Run: headless pygame with SDL's dummy video driver; simulated clock (each Clock.tick advances the game by its frame time, no real sleeping); random seed 0; keys injected as events and as key.get_pressed() state; mouse plan: one left click at the window centre at the start of phase 2, then a move to the lower-right quarter at the start of phase 3.
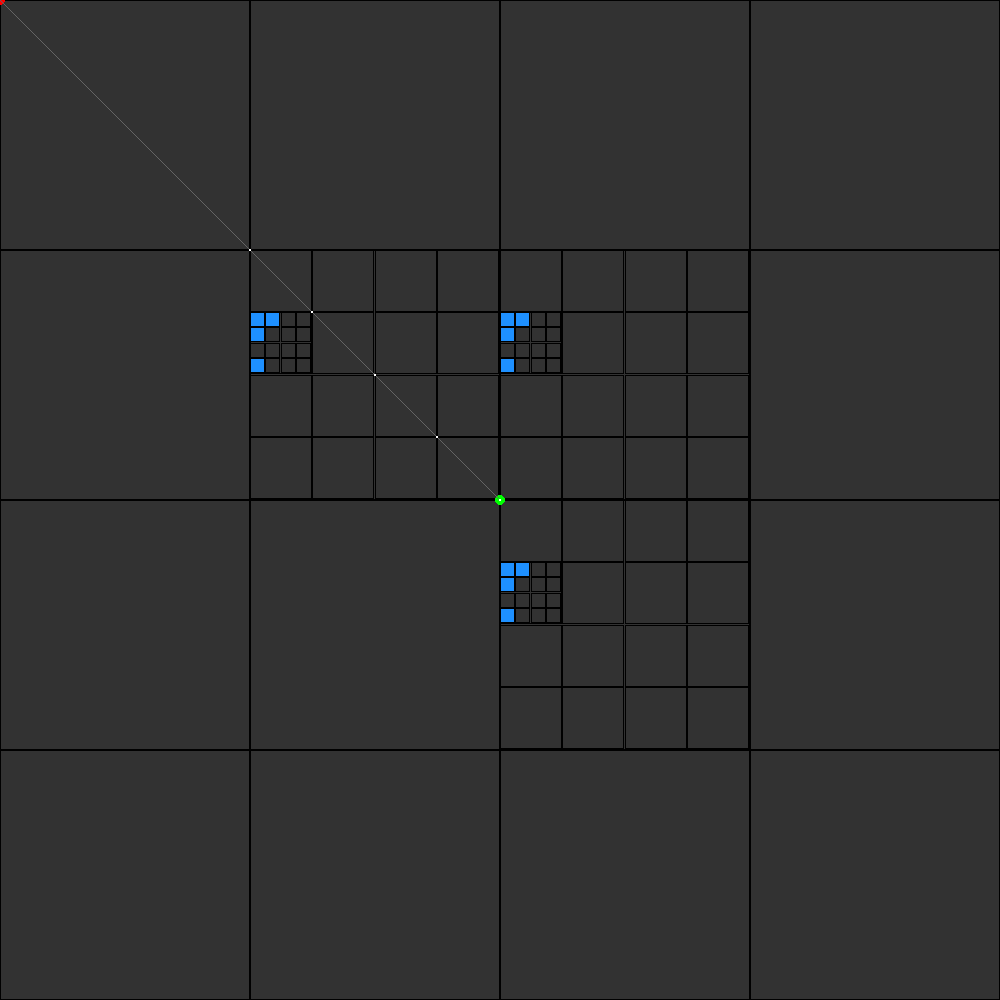
Frame 1 of 4 · flips 1–60 · no input
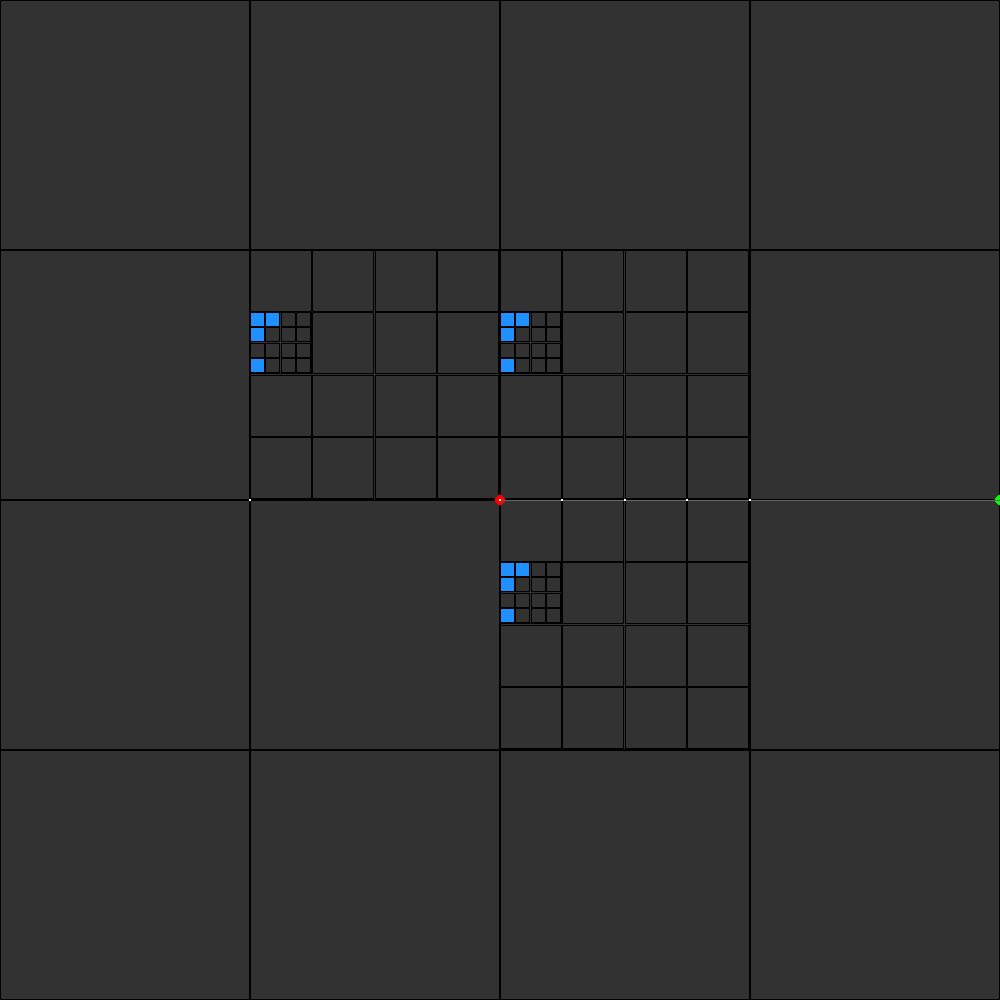
Frame 2 of 4 · flips 61–180 · clicked the window centre · tapped SPACE, RETURN · held RIGHT (→), D
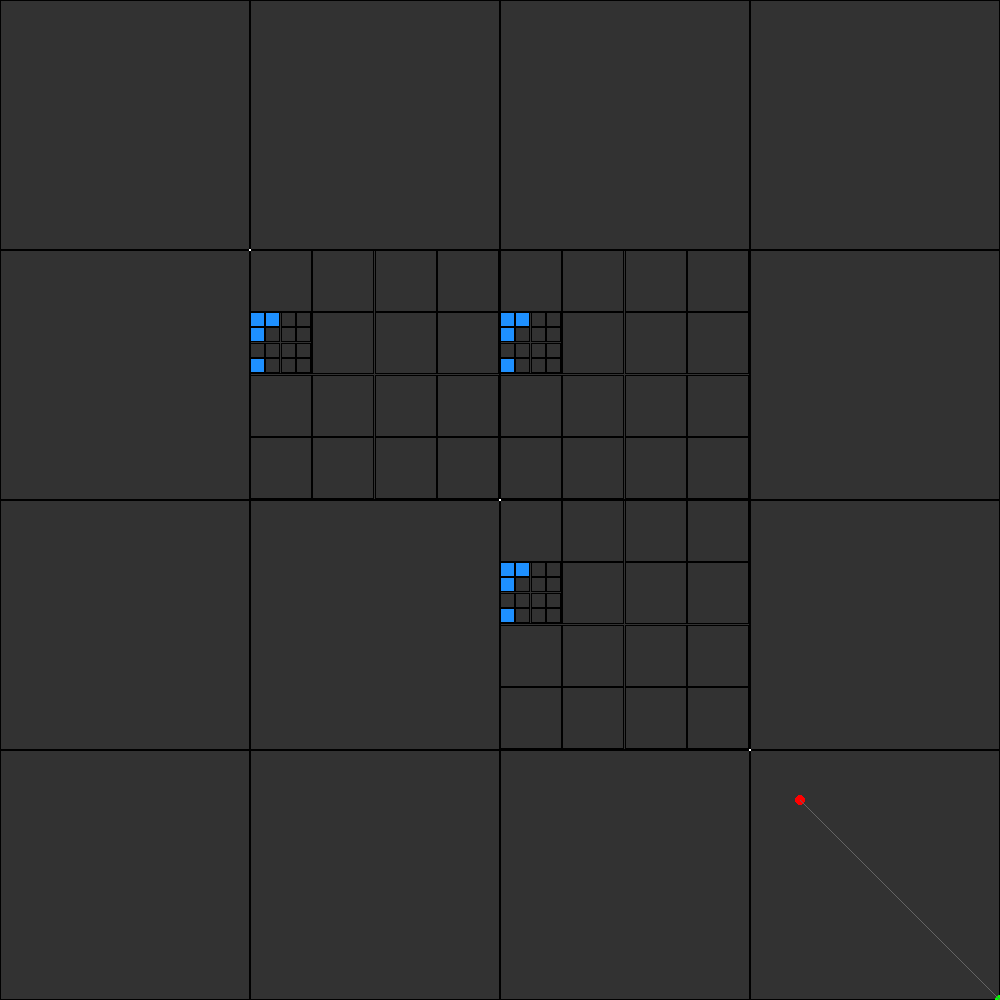
Frame 3 of 4 · flips 181–300 · moved the mouse to the lower-right quarter · held DOWN (↓), S
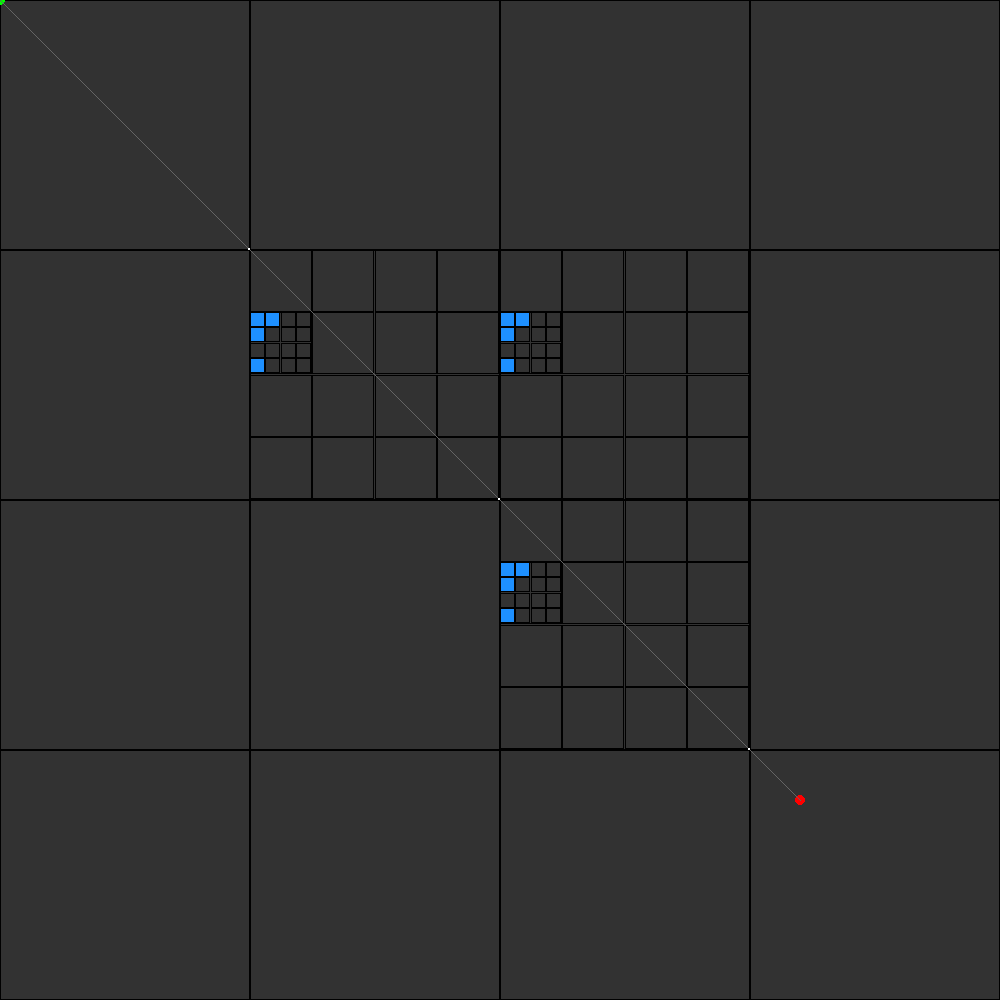
Frame 4 of 4 · flips 301–420 · held LEFT (←), A, UP (↑), W

The pygame program that drew these frames:

import pygame
import random
from math import sqrt

from typing import Union, List

Cell = Union[bool, List['Cell']]

pygame.init()

WIDTH, HEIGHT = 1000, 1000
SCREEN = pygame.display.set_mode((WIDTH, HEIGHT))
pygame.display.set_caption("DDA for sparse voxel trees")

BG_COLOR = (50, 50, 50)
GRID_COLOR = (0, 0, 0)
FULL_COLOR = (30, 144, 255)  # Dodger blue

MAX_LEVEL = 3
SUBDIVISION = 4
DIMENSION = 2

point_x = WIDTH // 2
point_y = HEIGHT // 2

POINT_SIZE = 5
MOVE_SPEED = 10

class Node:
    def __init__(self, level: int):
        self.level = level
        self.children = None  # will hold subdivisions if any
        self.generate()

    def debug(self):
        node3 = Node(2)
        node3.children = [False, False, False, False,
                          False, False, False, False,
                          False, False, False, False,
                          False, False, False, False, ]
        node2 = Node(2)
        node2.children = [True, True, False, False,
                          True, False, False, False,
                          False, False, False, False,
                          True, False, False, False, ]
        node1 = Node(1)
        node1.children = [False, False, False, False,
                         node2, False, False, False,
                         False, False, False, False,
                         False, False, False, False, ]
        
        node_a = Node(1)
        node_a.children = [False, False, False, False,
                          False, False, False, False,
                          node2, False, False, False,
                          False , False, False, False, ]
        
        node_b = Node(1)
        node_b.children = [node3, False, False, False,
                          False, False, False, False,
                          False, False, False, False,
                          False, False, False, False, ]
        
        self.children = [False, False, False, False,
                         False, node1, node1, False,
                         False, False, node1, False,
                         False, False, False, False]
        
        
            

    def generate(self):
        """Generate either a full/empty cell or subdivide per child."""
        
        # Always make children array
        self.children = []
        for _ in range(SUBDIVISION ** DIMENSION):
            # Higher chance of subdividing at root level
            if self.level < MAX_LEVEL:
                if random.random() < 0.39:
                    self.children.append(Node(self.level + 1))  # Subdivide further
                else:
                    self.children.append(False)
            elif random.random() < 0.25:
                # Make an empty leaf at max depth
                
                self.children.append(True)
            else:
                self.children.append(False)


    def draw(self, surface, rect: pygame.Rect):
        """Draw this node and any children."""
        w = rect.width / SUBDIVISION
        h = rect.height / SUBDIVISION
        for x in range(SUBDIVISION):
            for y in range(SUBDIVISION):
                cell = self.children[x + y * SUBDIVISION]
                sub_rect = pygame.Rect(
                    rect.x + x * w,
                    rect.y + y * h,
                    w,
                    h
                )
                if isinstance(cell, Node):
                    cell.draw(surface, sub_rect)
                    pygame.draw.rect(surface, GRID_COLOR, sub_rect, 1)
                else:
                    color = FULL_COLOR if cell else BG_COLOR
                    pygame.draw.rect(surface, color, sub_rect)
                
                pygame.draw.rect(surface, GRID_COLOR, sub_rect, 1)

        # Draw grid outline
        pygame.draw.rect(surface, GRID_COLOR, rect, 1)
    
    def get_cell(self, x, y):
        x = int(x)
        y = int(y)
        
        node = self.children[x + y * SUBDIVISION]
        
        return node

    def has_children(self):
        return isinstance(self.children, list)


def dda_iter(origin_px, ray_dir, step, ray_unit_step, low, high, grid: Node):
    stack = []
    # Push initial state
    stack.append({
        "old_origin": origin_px,
        "origin": origin_px,
        "ray_dir": ray_dir,
        "step": step,
        "ray_unit_step": ray_unit_step,
        "low": low,
        "high": high,
        "depth": 1,
        "node": grid,
        "map_check": None,
        "ray_length": None,
        "dist": 0,
        "resumed": False
    })

    while stack:
        state = stack.pop()
        old_origin = state["old_origin"]
        origin = state["origin"]
        ray_dir = state["ray_dir"]
        step = state["step"]
        ray_unit_step = state["ray_unit_step"]
        low = state["low"]
        high = state["high"]
        depth = state["depth"]
        node = state["node"]
        dist = state["dist"]
        resumed = state["resumed"]

        cell_jump = SUBDIVISION ** depth
        cell_size = WIDTH / cell_jump

        if not resumed:
            # grid lines check
            origin_grid = (origin + ray_dir * 1e-6) / cell_size
            map_check = pygame.Vector2(int(origin_grid.x), int(origin_grid.y))
            delta = origin_grid - map_check

            ray_length = pygame.Vector2(0, 0)
            if ray_dir.x < 0:
                ray_length.x = delta.x * ray_unit_step.x
            else:
                ray_length.x = (1 - delta.x) * ray_unit_step.x
            if ray_dir.y < 0:
                ray_length.y = delta.y * ray_unit_step.y
            else:
                ray_length.y = (1 - delta.y) * ray_unit_step.y

            cell = node.get_cell(int(map_check.x % SUBDIVISION),
                                 int(map_check.y % SUBDIVISION))
            if (not isinstance(cell, Node)) or (depth != 1 and old_origin != origin):
                if ray_length.x < ray_length.y:
                    map_check.x += step.x
                    dist = ray_length.x
                    ray_length.x += ray_unit_step.x
                else:
                    map_check.y += step.y
                    dist = ray_length.y
                    ray_length.y += ray_unit_step.y
                epsilon = 0
                if map_check.x < low.x - epsilon or map_check.y < low.y - epsilon or \
                   map_check.x >= high.x + epsilon or map_check.y >= high.y:
                    continue
        else:
            # Resume from saved state
            map_check = state["map_check"]
            ray_length = state["ray_length"]
            
            pygame.draw.circle(SCREEN, color,
                origin + ray_dir * dist * cell_size,
                size)

            # Step forward
            if ray_length.x < ray_length.y:
                map_check.x += step.x
                dist = ray_length.x
                ray_length.x += ray_unit_step.x
            else:
                map_check.y += step.y
                dist = ray_length.y
                ray_length.y += ray_unit_step.y

            epsilon = 0
            if (map_check.x < low.x - epsilon or
                map_check.y < low.y - epsilon or
                map_check.x >= high.x + epsilon or
                map_check.y >= high.y):
                continue  # exit this depth

        size_xy = pygame.Vector2(SUBDIVISION, SUBDIVISION)
        max_step_count = SUBDIVISION * 2 - 1

        for _ in range(max_step_count):
            color, size = (255, 255, 255), 1
            cell = node.get_cell(int(map_check.x % SUBDIVISION),
                                 int(map_check.y % SUBDIVISION))

            if isinstance(cell, Node):
                next_low = map_check * SUBDIVISION
                next_high = next_low + size_xy

                # Save current state before diving deeper
                stack.append({
                    "old_origin": origin,
                    "origin": origin,
                    "ray_dir": ray_dir,
                    "step": step,
                    "ray_unit_step": ray_unit_step,
                    "low": low,
                    "high": high,
                    "depth": depth,
                    "node": node,
                    "map_check": map_check,
                    "ray_length": ray_length,
                    "dist": dist,
                    "resumed": True
                })

                # Push new child state
                stack.append({
                    "old_origin": origin,
                    "origin": origin + ray_dir * dist * cell_size * 0.999999,
                    "ray_dir": ray_dir,
                    "step": step,
                    "ray_unit_step": ray_unit_step,
                    "low": next_low,
                    "high": next_high,
                    "depth": depth + 1,
                    "node": cell,
                    "map_check": None,
                    "ray_length": None,
                    "dist": 0,
                    "resumed": False
                })
                break  # stop this loop, handle child first

            elif cell:
                color, size = (252, 63, 239), 3
            pygame.draw.circle(SCREEN, color,
                origin + ray_dir * dist * cell_size,
                size)
            if size == 3:
                return True

            # Step forward
            if ray_length.x < ray_length.y:
                map_check.x += step.x
                dist = ray_length.x
                ray_length.x += ray_unit_step.x
            else:
                map_check.y += step.y
                dist = ray_length.y
                ray_length.y += ray_unit_step.y

            epsilon = 0
            if (map_check.x < low.x - epsilon or
                map_check.y < low.y - epsilon or
                map_check.x >= high.x + epsilon or
                map_check.y >= high.y):
                break  # exit this depth

    return False



clock = pygame.time.Clock()
running = True

top_grid_size = 4
top_cell_w = WIDTH / top_grid_size
top_cell_h = HEIGHT / top_grid_size

grid = Node(1)
grid.debug()
b = 0

while running:
    for event in pygame.event.get():
        if event.type == pygame.QUIT:
            running = False


        # --- Movement ---
    keys = pygame.key.get_pressed()
    if keys[pygame.K_w]:
        point_y -= MOVE_SPEED
    if keys[pygame.K_s]:
        point_y += MOVE_SPEED
    if keys[pygame.K_a]:
        point_x -= MOVE_SPEED
    if keys[pygame.K_d]:
        point_x += MOVE_SPEED
    if keys[pygame.K_t]:
        print((point_x, point_y))
        print(pygame.mouse.get_pos())

    # Keep point in bounds
    point_x = max(0, min(WIDTH, point_x))
    point_y = max(0, min(HEIGHT, point_y))

    SCREEN.fill(BG_COLOR)
    
    rect = pygame.Rect(0,  0, WIDTH, HEIGHT)
    grid.draw(SCREEN, rect)

    
    origin = pygame.Vector2(point_x, point_y)
    #origin = pygame.Vector2(500, 500)
    mouse = pygame.mouse.get_pos()
    #mouse = pygame.Vector2(343, 412)
    
    pygame.draw.circle(SCREEN, (0, 255, 0), origin, POINT_SIZE)
    pygame.draw.circle(SCREEN, (255, 0, 0), mouse, POINT_SIZE)
    pygame.draw.line(SCREEN, (100, 100, 100), origin, mouse, 1)
    
    ray_dir = mouse - origin
    if ray_dir.length() != 0:
        ray_dir = ray_dir.normalize()
        
        # Step direction
    step = pygame.Vector2(
        -1 if ray_dir.x < 0 else 1,
        -1 if ray_dir.y < 0 else 1,
    )

    # Compute ray unit step sizes
    ray_unit_step = pygame.Vector2(
        sqrt(1 + (ray_dir.y / ray_dir.x) ** 2) if ray_dir.x != 0 else float('inf'),
        sqrt(1 + (ray_dir.x / ray_dir.y) ** 2) if ray_dir.y != 0 else float('inf')
    )
    
    low = pygame.math.Vector2(0,0)
    high = pygame.math.Vector2(SUBDIVISION, SUBDIVISION)
    
    dda_iter(origin, ray_dir, step, ray_unit_step, low, high, grid)

    pygame.display.flip()
    clock.tick(30)

pygame.quit()
